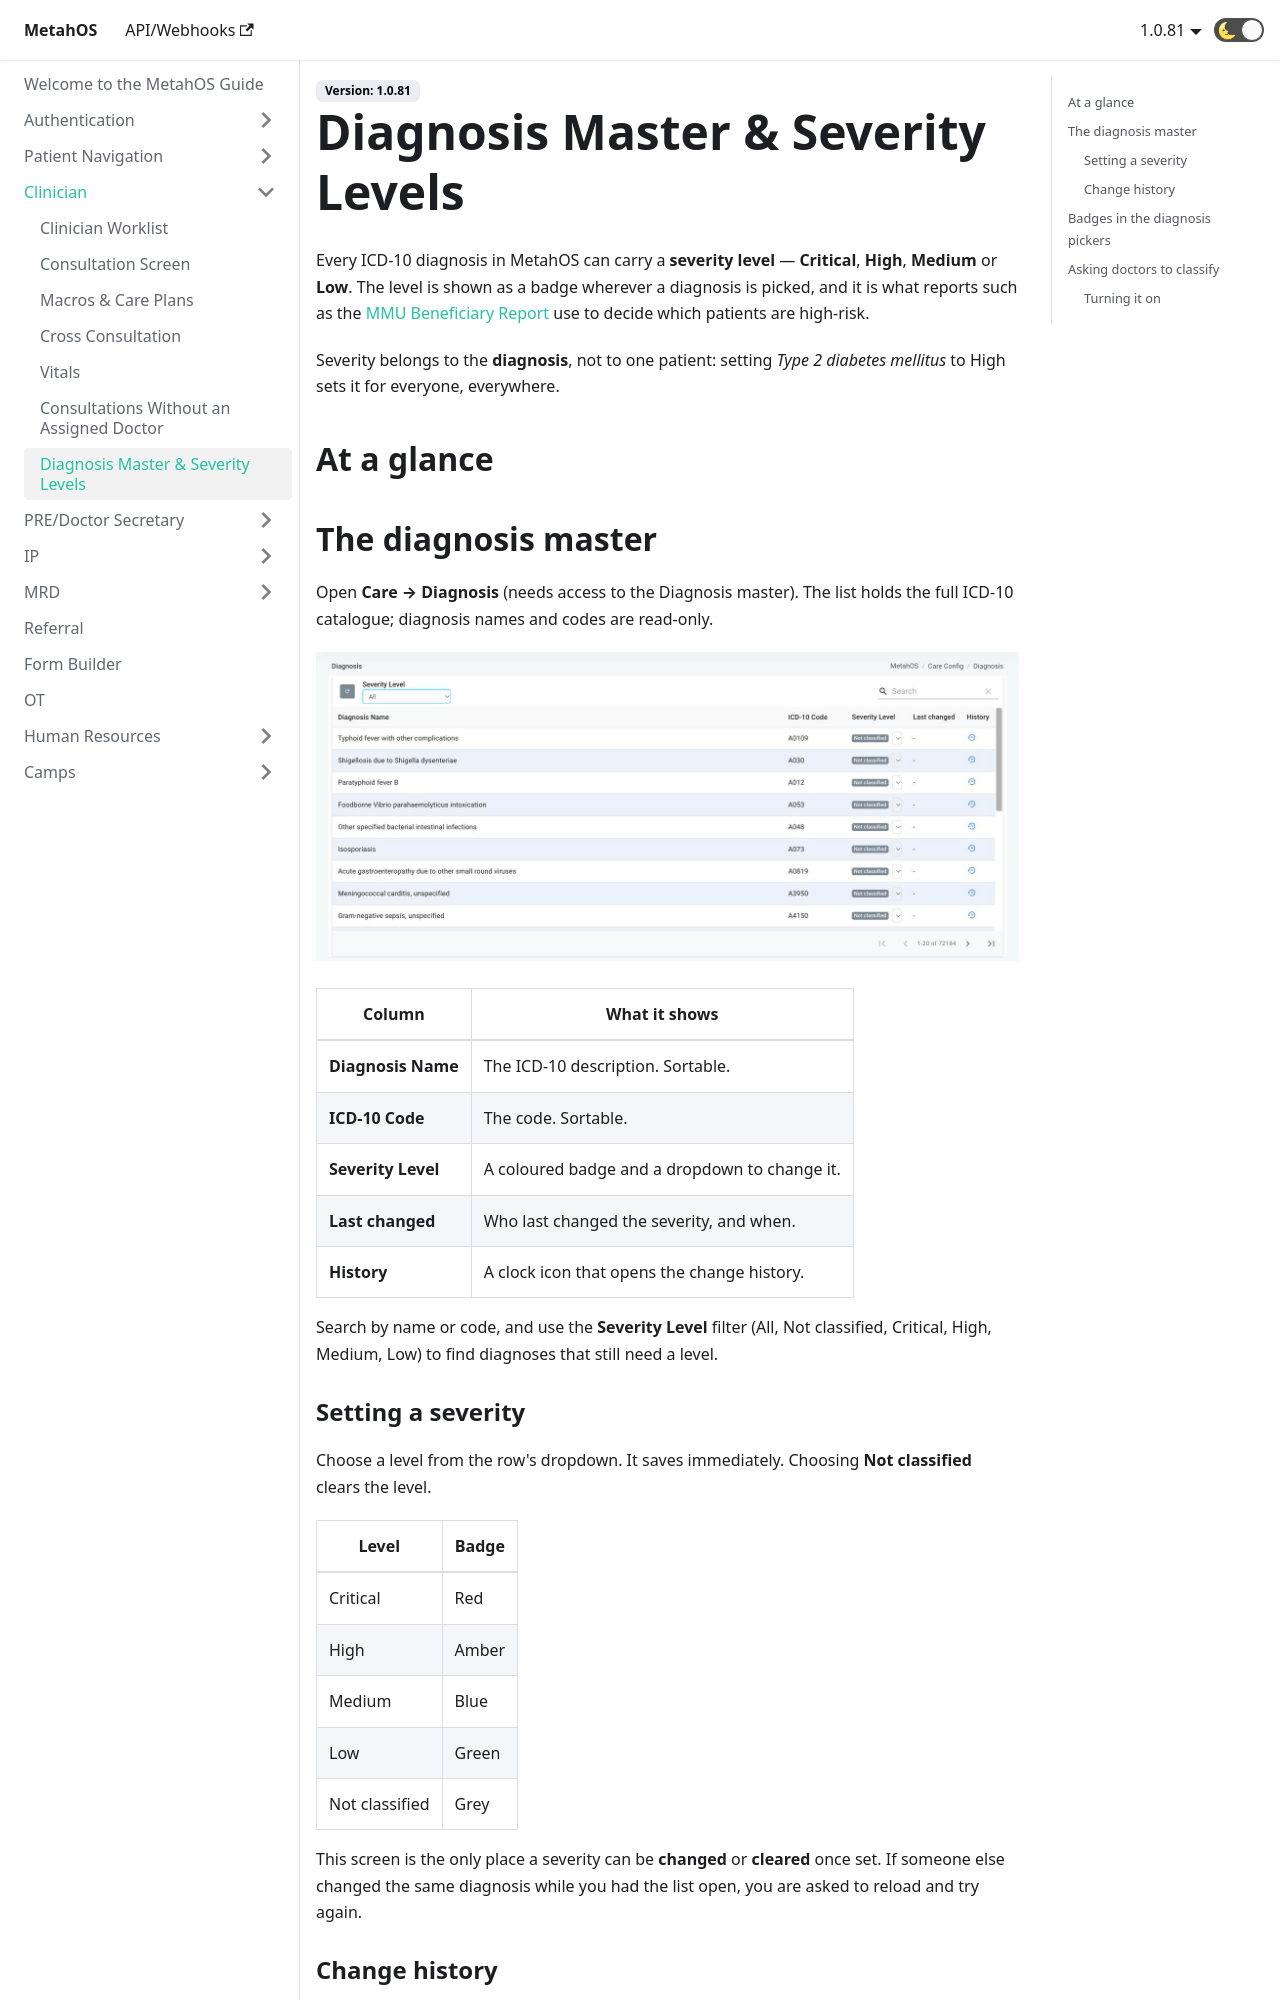

repository: anmolmalik97/MetahOS-Guide · page: docs/clinician/diagnosis-severity/index.html · generator: docusaurus

---
sidebar_position: 7
---

# Diagnosis Master & Severity Levels

Every ICD-10 diagnosis in MetahOS can carry a **severity level** — **Critical**, **High**, **Medium** or **Low**. The level is shown as a badge wherever a diagnosis is picked, and it is what reports such as the [MMU Beneficiary Report](../camps/mmu-beneficiary-report.md) use to decide which patients are high-risk.

Severity belongs to the **diagnosis**, not to one patient: setting *Type 2 diabetes mellitus* to High sets it for everyone, everywhere.

## At a glance

```steps
fa-list | Diagnosis master | Care → Diagnosis lists every ICD-10 diagnosis.
fa-sliders | Set the severity | Critical, High, Medium, Low or Not classified.
fa-user-md | Doctor adds a diagnosis | The badge shows beside it in the picker.
fa-question-circle | No severity yet? | Optionally, the doctor is asked to set one.
fa-history | Every change recorded | Who changed it, when, and from where.
```

## The diagnosis master

Open **Care → Diagnosis** (needs access to the Diagnosis master). The list holds the full ICD-10 catalogue; diagnosis names and codes are read-only.

![The Diagnosis master with the Severity Level filter, severity badges and History column](/img/v81/diagnosis-master.png)

| Column | What it shows |
| --- | --- |
| **Diagnosis Name** | The ICD-10 description. Sortable. |
| **ICD-10 Code** | The code. Sortable. |
| **Severity Level** | A coloured badge and a dropdown to change it. |
| **Last changed** | Who last changed the severity, and when. |
| **History** | A clock icon that opens the change history. |

Search by name or code, and use the **Severity Level** filter (All, Not classified, Critical, High, Medium, Low) to find diagnoses that still need a level.

### Setting a severity

Choose a level from the row's dropdown. It saves immediately. Choosing **Not classified** clears the level.

| Level | Badge |
| --- | --- |
| Critical | Red |
| High | Amber |
| Medium | Blue |
| Low | Green |
| Not classified | Grey |

This screen is the only place a severity can be **changed** or **cleared** once set. If someone else changed the same diagnosis while you had the list open, you are asked to reload and try again.
